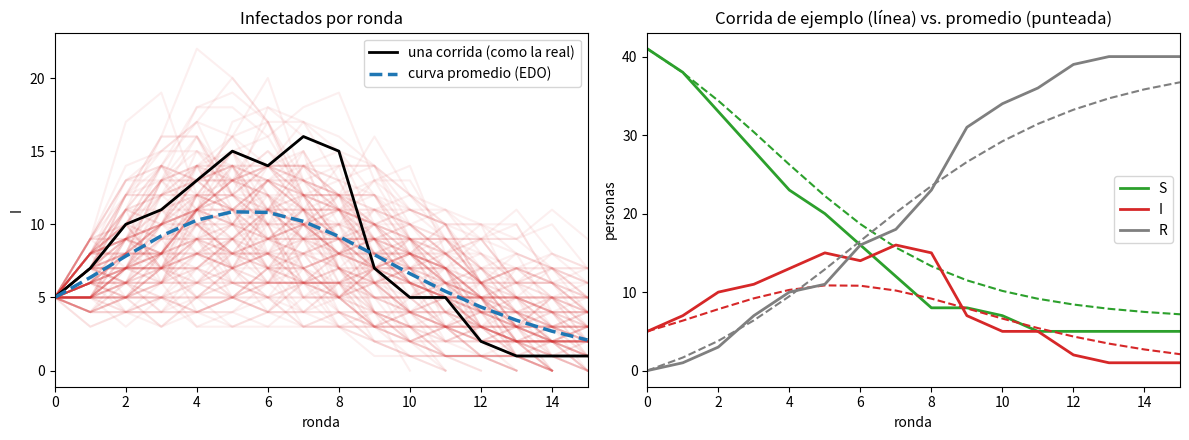

The script that saved this image:
"""
Experimento SIR con dulces para un grupo de N personas (N par, por defecto 46).

Hace tres cosas:
  1. Calendario de emparejamientos: en cada ronda todos tienen exactamente una
     pareja, sorteada al azar de antemano (con semilla, para poder proyectarla).
     Guarda CSVs: por pareja y por persona.
  2. Simulación del experimento (Monte Carlo) con las mismas reglas que se
     usarán en vivo, comparada con la curva "promedio" (determinista).
  3. Estimadores de beta y gamma a partir de la tabla S, I, R que anota el
     voluntario después de cada ronda.

Reglas del juego (por ronda):
  - Contagio: si la pareja es S-I, el susceptible tira un d6; se contagia con 1..4  (p = 2/3).
  - Recuperación: cada infectado (al inicio de la ronda) tira un d6; se
    recupera con 1..2 (q = 1/3).
  - Primero se resuelven los contagios con el estado del INICIO de la ronda;
    los recién contagiados no tiran para recuperarse en esa misma ronda.

Verdad por diseño: beta = p * N/(N-1) ≈ p,  gamma = q,  R0 = beta/gamma ≈ 2.

Uso:
    pip install numpy matplotlib
    python sir_experimento.py
"""

import csv
import numpy as np
import matplotlib.pyplot as plt

# ------------------------------------------------------------------ parámetros
N = 46            # personas (par)
I0 = 5            # infectados iniciales (varias "semillas" evitan que muera al inicio)
P_CONTAGIO = 2/3  # d6: 1-4
Q_RECUP = 1/3     # d6: 1-2
RONDAS = 15       # rondas máximas a jugar (el brote suele cerrar antes)
N_SIM = 1000      # corridas de Monte Carlo
SEED = 7


# ----------------------------------------------------- 1. calendario de parejas
def calendario_aleatorio(n, n_rondas, rng):
    """Devuelve lista de rondas; cada ronda es una lista de n/2 parejas (a, b)
    con personas numeradas 0..n-1, formadas al azar.

    Nota: se probó el método del círculo (round-robin, sin repetir pareja) y
    sesga el contagio a la baja (la estructura fija correlaciona quién se
    encuentra con quién); con emparejamientos aleatorios, beta sale sin sesgo.
    Alguna pareja puede repetirse entre rondas; no afecta al modelo."""
    assert n % 2 == 0, "N debe ser par"
    rondas = []
    for _ in range(n_rondas):
        p = rng.permutation(n)
        rondas.append([(int(p[2 * i]), int(p[2 * i + 1])) for i in range(n // 2)])
    return rondas


def guardar_calendario(rondas, n_rondas, prefijo="calendario"):
    """CSV 1: una fila por pareja. CSV 2: una fila por persona, una columna por
    ronda con el número de su pareja (útil para proyectar o imprimir)."""
    n = len(rondas[0]) * 2
    with open(f"{prefijo}_parejas.csv", "w", newline="") as f:
        w = csv.writer(f)
        w.writerow(["ronda", "persona_A", "persona_B"])
        for r in range(n_rondas):
            for a, b in rondas[r]:
                w.writerow([r + 1, a + 1, b + 1])  # numeración 1..N para humanos

    pareja = np.zeros((n, n_rondas), dtype=int)
    for r in range(n_rondas):
        for a, b in rondas[r]:
            pareja[a, r], pareja[b, r] = b + 1, a + 1
    with open(f"{prefijo}_por_persona.csv", "w", newline="") as f:
        w = csv.writer(f)
        w.writerow(["persona"] + [f"R{r+1}" for r in range(n_rondas)])
        for i in range(n):
            w.writerow([i + 1] + list(pareja[i]))


# --------------------------------------------------------------- 2. simulación
S, I, R = 0, 1, 2


def simular(rondas, rng, n=N, i0=I0, p=P_CONTAGIO, q=Q_RECUP, n_rondas=RONDAS):
    """Una corrida del experimento. Devuelve arreglo (T+1, 3) con S, I, R por ronda.
    Se reasignan las etiquetas al azar para que el calendario no sesgue nada."""
    perm = rng.permutation(n)
    estado = np.full(n, S)
    estado[rng.choice(n, i0, replace=False)] = I
    hist = [[(estado == S).sum(), (estado == I).sum(), (estado == R).sum()]]

    for r in range(n_rondas):
        nuevo = estado.copy()
        # contagios (usando el estado al inicio de la ronda)
        for a, b in rondas[r]:
            a, b = perm[a], perm[b]
            for x, y in ((a, b), (b, a)):
                if estado[x] == S and estado[y] == I and rng.random() < p:
                    nuevo[x] = I
        # recuperaciones (solo los que eran I al inicio)
        for i in np.where(estado == I)[0]:
            if rng.random() < q:
                nuevo[i] = R
        estado = nuevo
        hist.append([(estado == S).sum(), (estado == I).sum(), (estado == R).sum()])
        if hist[-1][1] == 0:
            break
    return np.array(hist)


def promedio_determinista(n=N, i0=I0, p=P_CONTAGIO, q=Q_RECUP, n_rondas=RONDAS):
    """Recursión de campo medio (la 'EDO' en tiempo discreto).
    Un susceptible se contagia con prob p * I/(n-1) por ronda."""
    s, i, r = n - i0, i0, 0.0
    out = [[s, i, r]]
    for _ in range(n_rondas):
        nuevos = s * p * i / (n - 1)
        rec = q * i
        s, i, r = s - nuevos, i + nuevos - rec, r + rec
        out.append([s, i, r])
    return np.array(out)


# ------------------------------------------------------------- 3. estimadores
def estimar(S_t, I_t, R_t, n=None):
    """Estimadores a partir de la tabla (S, I, R) de cada ronda, empezando en la ronda 0.
    Cuentan eventos en lugar de ajustar una curva:
        gamma = recuperaciones / suma de I_t
        beta  = contagios / suma de S_t * I_t / (n-1)
    (n-1 porque cada persona tiene una sola pareja entre las otras n-1.)"""
    S_t, I_t, R_t = map(np.asarray, (S_t, I_t, R_t))
    n = n or int(S_t[0] + I_t[0] + R_t[0])
    contagios = S_t[:-1] - S_t[1:]
    recups = R_t[1:] - R_t[:-1]
    gamma = recups.sum() / I_t[:-1].sum()
    beta = contagios.sum() / (S_t[:-1] * I_t[:-1] / (n - 1)).sum()
    # error estándar aproximado (conteos Poisson)
    se_gamma = gamma / np.sqrt(max(recups.sum(), 1))
    se_beta = beta / np.sqrt(max(contagios.sum(), 1))
    return beta, gamma, se_beta, se_gamma


# ------------------------------------------------------------------------ main
if __name__ == "__main__":
    rng = np.random.default_rng(SEED)
    rondas = calendario_aleatorio(N, RONDAS, np.random.default_rng(SEED))
    guardar_calendario(rondas, RONDAS)
    print(f"Calendario guardado: {RONDAS} rondas de {N // 2} parejas "
          f"(calendario_parejas.csv, calendario_por_persona.csv)")

    # verificación: todos tienen exactamente una pareja en cada ronda
    for ronda in rondas:
        assert sorted(x for par in ronda for x in par) == list(range(N))

    beta_real = P_CONTAGIO * N / (N - 1)
    gamma_real = Q_RECUP
    print(f"Verdad por diseño: beta = {beta_real:.3f}, gamma = {gamma_real:.3f}, "
          f"R0 = {beta_real / gamma_real:.2f}")

    # Monte Carlo
    corridas = [simular(rondas, rng) for _ in range(N_SIM)]
    morian = np.mean([N - c[-1, 0] < 0.4 * N for c in corridas])
    est = np.array([estimar(*c.T)[:2] for c in corridas if len(c) > 2])
    print(f"Corridas donde el brote casi no despega (<40% llegan a contagiarse): {morian:.1%}")
    print(f"beta  estimado: media {est[:,0].mean():.3f}, desv. est. {est[:,0].std():.3f}")
    print(f"gamma estimado: media {est[:,1].mean():.3f}, desv. est. {est[:,1].std():.3f}")

    # Una corrida "como la real" para el ejemplo de los estimadores
    ejemplo = corridas[0]
    b, g, sb, sg = estimar(*ejemplo.T)
    print(f"\nCorrida de ejemplo: beta = {b:.2f} ± {sb:.2f}, gamma = {g:.2f} ± {sg:.2f}, "
          f"R0 ≈ {b / g:.2f}")

    # Gráfica
    det = promedio_determinista()
    t_max = max(len(c) for c in corridas)
    fig, ax = plt.subplots(1, 2, figsize=(12, 4.5))
    for c in corridas[:150]:
        ax[0].plot(c[:, 1], color="tab:red", alpha=0.07)
    ax[0].plot(ejemplo[:, 1], color="black", lw=2, label="una corrida (como la real)")
    ax[0].plot(det[:, 1], color="tab:blue", lw=2.5, ls="--", label="curva promedio (EDO)")
    ax[0].set(title="Infectados por ronda", xlabel="ronda", ylabel="I", xlim=(0, RONDAS))
    ax[0].legend()

    for k, (nombre, col) in enumerate([("S", "tab:green"), ("I", "tab:red"), ("R", "tab:gray")]):
        ax[1].plot(ejemplo[:, k], color=col, lw=2, label=nombre)
        ax[1].plot(det[:, k], color=col, lw=1.5, ls="--")
    ax[1].set(title="Corrida de ejemplo (línea) vs. promedio (punteada)",
              xlabel="ronda", ylabel="personas", xlim=(0, RONDAS))
    ax[1].legend()
    plt.tight_layout()
    plt.savefig("sir_experimento.png", dpi=150)
    print("Gráfica guardada: sir_experimento.png")

    # ---- Para usar con los datos REALES del experimento, descomenta y llena:
    # S_real = [41, 38, 33, ...]   # S al inicio y después de cada ronda
    # I_real = [5, 7, 10, ...]
    # R_real = [0, 1, 3, ...]
    # print(estimar(S_real, I_real, R_real))
